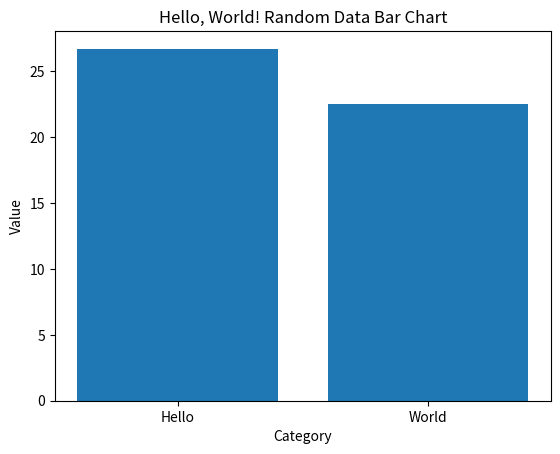

Write Python code to recreate this figure.
import pandas as pd
import numpy as np
import matplotlib.pyplot as plt

# Create a "Hello, World!" dataset
data = {
    'Category': ['Hello', 'World'] * 50,
    'Value': np.random.rand(100)
}

df = pd.DataFrame(data)


# Group the data by category and calculate the sum of each category
grouped_data = df.groupby('Category').sum()

# Create a bar chart
plt.bar(grouped_data.index, grouped_data['Value'])
plt.xlabel('Category')
plt.ylabel('Value')
plt.title('Hello, World! Random Data Bar Chart')
plt.show()
